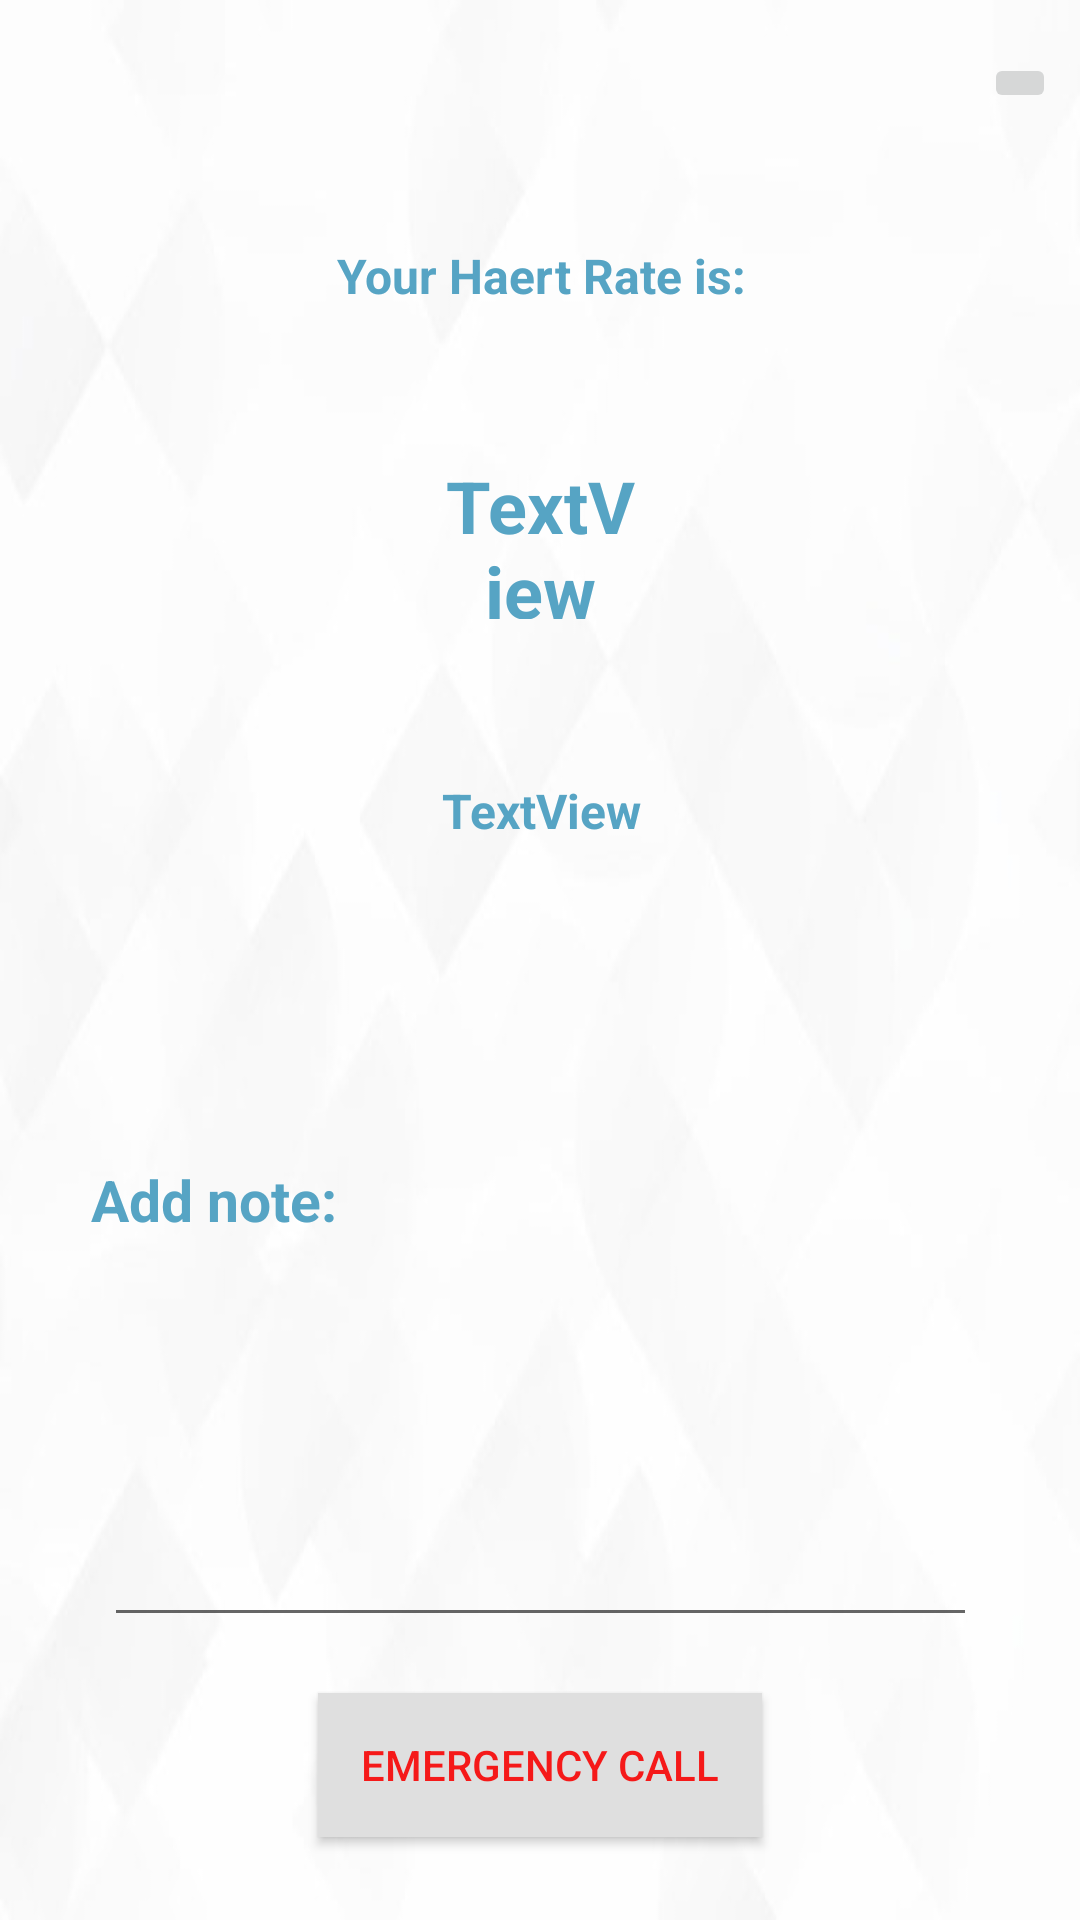

Android layout source for this screen:
<!-- AndroidManifest.xml: application theme AppTheme -->
<!-- res/layout/activity_measurementres.xml -->
<?xml version="1.0" encoding="utf-8"?>
<android.support.constraint.ConstraintLayout
    xmlns:android="http://schemas.android.com/apk/res/android"
    xmlns:app="http://schemas.android.com/apk/res-auto"
    xmlns:tools="http://schemas.android.com/tools"
    android:layout_width="match_parent"
    android:layout_height="match_parent"
    android:background= "@drawable/low"
    >

    <ImageView
        android:id="@+id/imageView"
        android:layout_width="372dp"
        android:layout_height="313dp"
        android:layout_marginBottom="8dp"
        android:layout_marginEnd="8dp"
        android:layout_marginStart="8dp"
        android:layout_marginTop="8dp"
        app:layout_constraintBottom_toBottomOf="parent"
        app:layout_constraintEnd_toEndOf="parent"
        app:layout_constraintStart_toStartOf="parent"
        app:layout_constraintTop_toTopOf="parent"
        app:layout_constraintVertical_bias="0.033"
        app:srcCompat="@drawable/circle_backgroundmain" />

    <TextView
        android:id="@+id/textView"
        android:layout_width="217dp"
        android:layout_height="54dp"
        android:layout_marginBottom="8dp"
        android:layout_marginEnd="8dp"
        android:layout_marginStart="8dp"
        android:layout_marginTop="8dp"
        android:text="Your Haert Rate is:"
        android:textAlignment="center"
        android:textAppearance="@style/TextAppearance.AppCompat.Headline"
        android:textColor="#56a4c4"
        android:textSize="16sp"
        android:textStyle="bold"
        app:layout_constraintBottom_toBottomOf="parent"
        app:layout_constraintEnd_toEndOf="parent"
        app:layout_constraintHorizontal_bias="0.503"
        app:layout_constraintStart_toStartOf="parent"
        app:layout_constraintTop_toTopOf="parent"
        app:layout_constraintVertical_bias="0.128" />

    <TextView
        android:id="@+id/textView2"
        android:layout_width="68dp"
        android:layout_height="54dp"
        android:layout_marginBottom="8dp"
        android:layout_marginEnd="8dp"
        android:layout_marginStart="8dp"
        android:layout_marginTop="8dp"
        android:text="TextView"
        android:textAlignment="center"
        android:textColor="#56a4c4"
        android:textSize="24sp"
        android:textStyle="bold"
        app:layout_constraintBottom_toBottomOf="parent"
        app:layout_constraintEnd_toEndOf="parent"
        app:layout_constraintStart_toStartOf="parent"
        app:layout_constraintTop_toTopOf="parent"
        app:layout_constraintVertical_bias="0.253" />

    <TextView
        android:id="@+id/textView3"
        android:layout_width="142dp"
        android:layout_height="33dp"
        android:layout_marginBottom="8dp"
        android:layout_marginEnd="8dp"
        android:layout_marginStart="8dp"
        android:layout_marginTop="8dp"
        android:onClick="techniques"
        android:text="Go to techniques"
        android:textAlignment="center"
        android:textColor="#56a4c4"
        android:textSize="18sp"
        android:textStyle="bold"
        app:layout_constraintBottom_toBottomOf="parent"
        app:layout_constraintEnd_toEndOf="parent"
        app:layout_constraintStart_toStartOf="parent"
        app:layout_constraintTop_toTopOf="parent"
        app:layout_constraintVertical_bias="0.951" />


    <TextView
        android:id="@+id/textView4"
        android:layout_width="275dp"
        android:layout_height="wrap_content"
        android:layout_marginBottom="8dp"
        android:layout_marginEnd="8dp"
        android:layout_marginStart="8dp"
        android:layout_marginTop="8dp"
        android:text="TextView"
        android:textAlignment="center"
        android:textColor="#56a4c4"
        android:textSize="16sp"
        android:textStyle="bold"
        app:layout_constraintBottom_toBottomOf="parent"
        app:layout_constraintEnd_toEndOf="parent"
        app:layout_constraintHorizontal_bias="0.505"
        app:layout_constraintStart_toStartOf="parent"
        app:layout_constraintTop_toTopOf="parent"
        app:layout_constraintVertical_bias="0.417" />

    <TextView
        android:id="@+id/textView6"
        android:layout_width="192dp"
        android:layout_height="40dp"
        android:layout_marginBottom="8dp"
        android:layout_marginEnd="8dp"
        android:layout_marginStart="8dp"
        android:layout_marginTop="8dp"
        android:text="Add note:"
        android:textColor="#56a4c4"
        android:textSize="19sp"
        android:textStyle="bold"
        app:layout_constraintBottom_toBottomOf="parent"
        app:layout_constraintEnd_toEndOf="parent"
        app:layout_constraintHorizontal_bias="0.147"
        app:layout_constraintStart_toStartOf="parent"
        app:layout_constraintTop_toTopOf="parent"
        app:layout_constraintVertical_bias="0.649"
        tools:ignore="MissingConstraints" />

    <EditText
        android:id="@+id/editText2"
        style="@style/Widget.AppCompat.AutoCompleteTextView"
        android:layout_width="291dp"
        android:layout_height="98dp"
        android:layout_marginBottom="8dp"
        android:layout_marginEnd="8dp"
        android:layout_marginStart="8dp"
        android:layout_marginTop="8dp"
        android:autoSizeMaxTextSize="@dimen/activity_vertical_margin"

        android:inputType="textMultiLine|textShortMessage|textLongMessage"
        android:scrollX="@dimen/text_size"
        app:layout_constraintBottom_toBottomOf="parent"
        app:layout_constraintEnd_toEndOf="parent"
        app:layout_constraintHorizontal_bias="0.506"
        app:layout_constraintStart_toStartOf="parent"
        app:layout_constraintTop_toTopOf="parent"
        app:layout_constraintVertical_bias="0.836" />

    <Button
        android:id="@+id/button4"
        android:layout_width="148dp"
        android:layout_height="wrap_content"
        android:layout_marginBottom="8dp"
        android:layout_marginEnd="8dp"
        android:layout_marginStart="8dp"
        android:layout_marginTop="8dp"
        android:background="#dfdfdf"
        android:onClick="emrgency_call"
        android:text="Emergency Call"
        android:textColor="#f51919"
        app:layout_constraintBottom_toBottomOf="parent"
        app:layout_constraintEnd_toEndOf="parent"
        app:layout_constraintStart_toStartOf="parent"
        app:layout_constraintTop_toTopOf="parent"
        app:layout_constraintVertical_bias="0.966"
        tools:ignore="MissingConstraints" />

    <ImageButton
        android:id="@+id/imageButton"
        android:layout_width="wrap_content"
        android:layout_height="wrap_content"
        android:layout_marginBottom="8dp"
        android:layout_marginEnd="8dp"
        android:layout_marginStart="8dp"
        android:layout_marginTop="8dp"
        android:onClick="share"
        app:layout_constraintBottom_toBottomOf="parent"
        app:layout_constraintEnd_toEndOf="parent"
        app:layout_constraintHorizontal_bias="1.0"
        app:layout_constraintStart_toStartOf="parent"
        app:layout_constraintTop_toTopOf="parent"
        app:layout_constraintVertical_bias="0.016"
        app:srcCompat="@android:drawable/ic_menu_share" />

</android.support.constraint.ConstraintLayout>
<!-- resources referenced by this layout -->
<resources>
  <!-- drawable circle_backgroundmain (drawable) -->
  <shape xmlns:android="http://schemas.android.com/apk/res/android"
      android:shape="oval">
  
      <solid android:color="#4855a4c3" />
  
      <size
          android:width="70dp"
          android:height="70dp" />
  
  
  </shape>
  <!-- drawable low: jpg bitmap (drawable, 115997 bytes) -->
  <style name="AppTheme" parent="Base.Theme.AppCompat.Light.DarkActionBar">
          
          <item name="colorPrimary">#56a4c4</item>
          <item name="colorPrimaryDark">#56a4c4</item>
          <item name="colorAccent">#56a4c4</item>
          
          <item name="android:windowContentTransitions">true</item>
      </style>
</resources>
